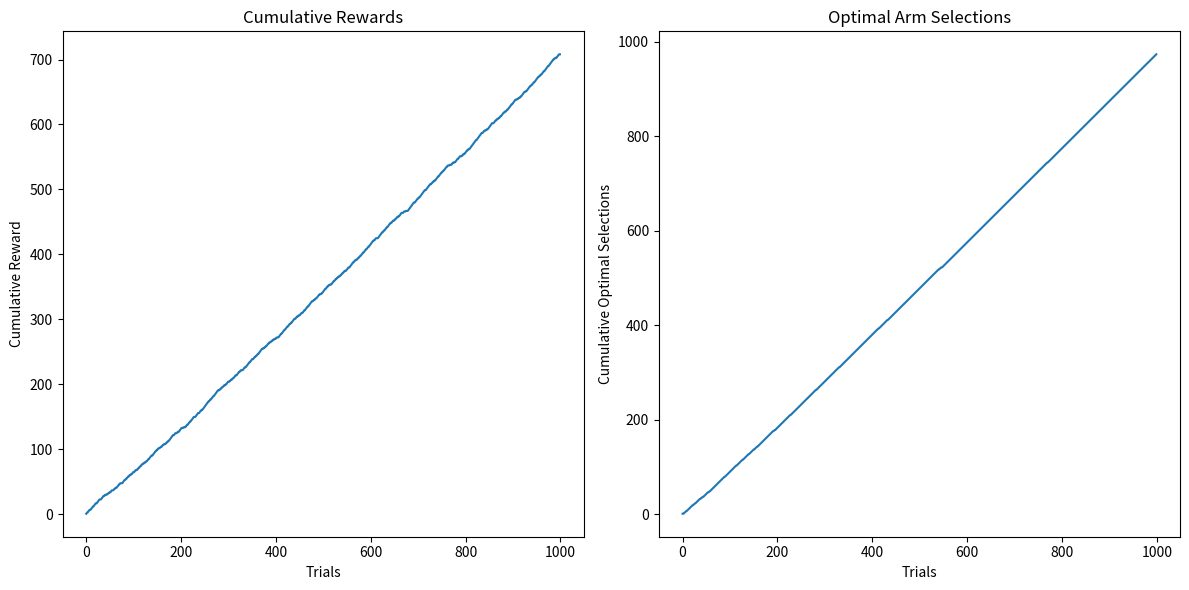

The matplotlib source for this figure:
'''
pip install numpy
pip install matplotlib
'''

import numpy as np
import matplotlib.pyplot as plt

class ThompsonSampling:
    def __init__(self, n_arms):
        self.n_arms = n_arms
        self.successes = np.zeros(n_arms)  # Count of rewards 1
        self.failures = np.zeros(n_arms)  # Count of rewards 0

    def select_arm(self):
        sampled_theta = [
            np.random.beta(self.successes[i] + 1, self.failures[i] + 1)
            for i in range(self.n_arms)
        ]
        return np.argmax(sampled_theta)

    def update(self, chosen_arm, reward):
        if reward == 1:
            self.successes[chosen_arm] += 1
        else:
            self.failures[chosen_arm] += 1


# Simulated environment for the multi-armed bandit
class BanditEnvironment:
    def __init__(self, probabilities):
        self.probabilities = probabilities

    def pull_arm(self, arm):
        return 1 if np.random.rand() < self.probabilities[arm] else 0


# Parameters
n_arms = 3
probabilities = [0.2, 0.5, 0.75]  # Probabilities of success for each arm
n_trials = 1000

# Initialize the environment and the agent
env = BanditEnvironment(probabilities)
agent = ThompsonSampling(n_arms)

# Run Thompson Sampling
rewards = []
chosen_arms = []

for trial in range(n_trials):
    chosen_arm = agent.select_arm()
    reward = env.pull_arm(chosen_arm)
    agent.update(chosen_arm, reward)

    rewards.append(reward)
    chosen_arms.append(chosen_arm)

# Visualization
cumulative_rewards = np.cumsum(rewards)
optimal_arm = np.argmax(probabilities)
optimal_arm_selections = [1 if arm == optimal_arm else 0 for arm in chosen_arms]
cumulative_optimal_selections = np.cumsum(optimal_arm_selections)

plt.figure(figsize=(12, 6))

# Cumulative Rewards Plot
plt.subplot(1, 2, 1)
plt.plot(cumulative_rewards)
plt.title("Cumulative Rewards")
plt.xlabel("Trials")
plt.ylabel("Cumulative Reward")

# Optimal Arm Selection Plot
plt.subplot(1, 2, 2)
plt.plot(cumulative_optimal_selections)
plt.title("Optimal Arm Selections")
plt.xlabel("Trials")
plt.ylabel("Cumulative Optimal Selections")

plt.tight_layout()
plt.show()

print(f"Total Reward: {np.sum(rewards)}")
print(f"Optimal Arm Selections: {cumulative_optimal_selections[-1]}/{n_trials}")
